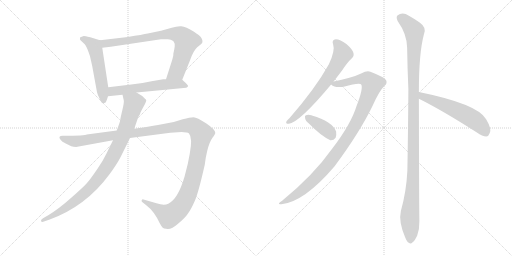
t = 0.00 s
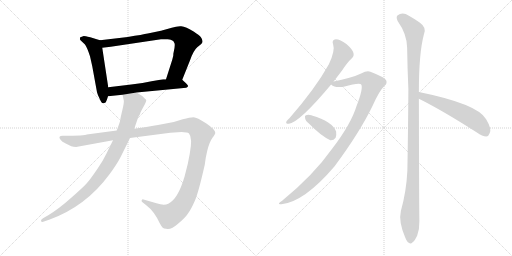
t = 1.91 s
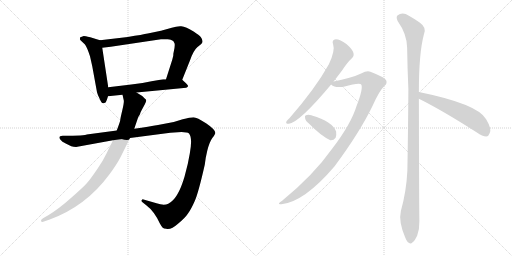
t = 3.83 s
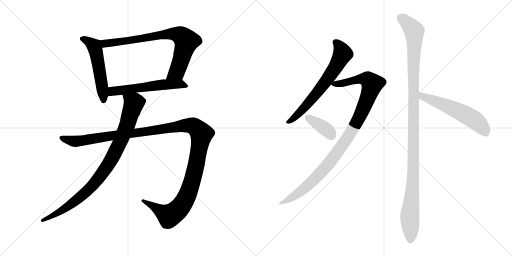
t = 5.74 s
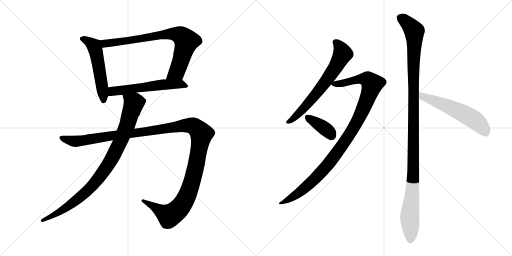
t = 7.65 s
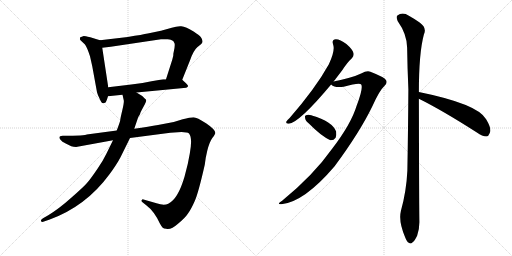
t = 9.56 s

The animated SVG that drew these frames (rendered in a browser with its animation timeline set to each time). Animation: 10 CSS @keyframes rules; one cycle of 9.56 s.

<svg version="1.1" viewBox="0 0 2048 1024" xmlns="http://www.w3.org/2000/svg">
  <g stroke="lightgray" stroke-dasharray="1,1" stroke-width="1" transform="scale(4, 4)">
    <line x1="0" y1="0" x2="256" y2="256"></line>
    <line x1="256" y1="0" x2="0" y2="256"></line>
    <line x1="128" y1="0" x2="128" y2="256"></line>
    <line x1="0" y1="128" x2="256" y2="128"></line>
    <line x1="256" y1="0" x2="512" y2="256"></line>
    <line x1="512" y1="0" x2="256" y2="256"></line>
    <line x1="384" y1="0" x2="384" y2="256"></line>
    <line x1="256" y1="128" x2="512" y2="128"></line>
  </g>
<g transform="scale(1, -1) translate(0, -850)">
   <style type="text/css">
    @keyframes keyframes0 {
      from {
       stroke: black;
       stroke-dashoffset: 540;
       stroke-width: 128;
       }
       64% {
       animation-timing-function: step-end;
       stroke: black;
       stroke-dashoffset: 0;
       stroke-width: 128;
       }
       to {
       stroke: black;
       stroke-width: 1024;
       }
       }
       #make-me-a-hanzi-animation-0 {
         animation: keyframes0 0.689453s both;
         animation-delay: 0.000000s;
         animation-timing-function: linear;
       }
    @keyframes keyframes1 {
      from {
       stroke: black;
       stroke-dashoffset: 780;
       stroke-width: 128;
       }
       72% {
       animation-timing-function: step-end;
       stroke: black;
       stroke-dashoffset: 0;
       stroke-width: 128;
       }
       to {
       stroke: black;
       stroke-width: 1024;
       }
       }
       #make-me-a-hanzi-animation-1 {
         animation: keyframes1 0.884766s both;
         animation-delay: 0.689453s;
         animation-timing-function: linear;
       }
    @keyframes keyframes2 {
      from {
       stroke: black;
       stroke-dashoffset: 569;
       stroke-width: 128;
       }
       65% {
       animation-timing-function: step-end;
       stroke: black;
       stroke-dashoffset: 0;
       stroke-width: 128;
       }
       to {
       stroke: black;
       stroke-width: 1024;
       }
       }
       #make-me-a-hanzi-animation-2 {
         animation: keyframes2 0.713053s both;
         animation-delay: 1.574219s;
         animation-timing-function: linear;
       }
    @keyframes keyframes3 {
      from {
       stroke: black;
       stroke-dashoffset: 1319;
       stroke-width: 128;
       }
       81% {
       animation-timing-function: step-end;
       stroke: black;
       stroke-dashoffset: 0;
       stroke-width: 128;
       }
       to {
       stroke: black;
       stroke-width: 1024;
       }
       }
       #make-me-a-hanzi-animation-3 {
         animation: keyframes3 1.323405s both;
         animation-delay: 2.287272s;
         animation-timing-function: linear;
       }
    @keyframes keyframes4 {
      from {
       stroke: black;
       stroke-dashoffset: 920;
       stroke-width: 128;
       }
       75% {
       animation-timing-function: step-end;
       stroke: black;
       stroke-dashoffset: 0;
       stroke-width: 128;
       }
       to {
       stroke: black;
       stroke-width: 1024;
       }
       }
       #make-me-a-hanzi-animation-4 {
         animation: keyframes4 0.998698s both;
         animation-delay: 3.610677s;
         animation-timing-function: linear;
       }
    @keyframes keyframes5 {
      from {
       stroke: black;
       stroke-dashoffset: 661;
       stroke-width: 128;
       }
       68% {
       animation-timing-function: step-end;
       stroke: black;
       stroke-dashoffset: 0;
       stroke-width: 128;
       }
       to {
       stroke: black;
       stroke-width: 1024;
       }
       }
       #make-me-a-hanzi-animation-5 {
         animation: keyframes5 0.787923s both;
         animation-delay: 4.609375s;
         animation-timing-function: linear;
       }
    @keyframes keyframes6 {
      from {
       stroke: black;
       stroke-dashoffset: 1029;
       stroke-width: 128;
       }
       77% {
       animation-timing-function: step-end;
       stroke: black;
       stroke-dashoffset: 0;
       stroke-width: 128;
       }
       to {
       stroke: black;
       stroke-width: 1024;
       }
       }
       #make-me-a-hanzi-animation-6 {
         animation: keyframes6 1.087402s both;
         animation-delay: 5.397298s;
         animation-timing-function: linear;
       }
    @keyframes keyframes7 {
      from {
       stroke: black;
       stroke-dashoffset: 376;
       stroke-width: 128;
       }
       55% {
       animation-timing-function: step-end;
       stroke: black;
       stroke-dashoffset: 0;
       stroke-width: 128;
       }
       to {
       stroke: black;
       stroke-width: 1024;
       }
       }
       #make-me-a-hanzi-animation-7 {
         animation: keyframes7 0.555990s both;
         animation-delay: 6.484700s;
         animation-timing-function: linear;
       }
    @keyframes keyframes8 {
      from {
       stroke: black;
       stroke-dashoffset: 1166;
       stroke-width: 128;
       }
       79% {
       animation-timing-function: step-end;
       stroke: black;
       stroke-dashoffset: 0;
       stroke-width: 128;
       }
       to {
       stroke: black;
       stroke-width: 1024;
       }
       }
       #make-me-a-hanzi-animation-8 {
         animation: keyframes8 1.198893s both;
         animation-delay: 7.040690s;
         animation-timing-function: linear;
       }
    @keyframes keyframes9 {
      from {
       stroke: black;
       stroke-dashoffset: 563;
       stroke-width: 128;
       }
       65% {
       animation-timing-function: step-end;
       stroke: black;
       stroke-dashoffset: 0;
       stroke-width: 128;
       }
       to {
       stroke: black;
       stroke-width: 1024;
       }
       }
       #make-me-a-hanzi-animation-9 {
         animation: keyframes9 0.708171s both;
         animation-delay: 8.239583s;
         animation-timing-function: linear;
       }
</style>
<path d="M 320.0 700.0 L 320.0 696.0 Q 318.0 694.0 322.0 689.0 L 339.0 673.0 Q 348.0 662.0 360.0 625.0 L 369.0 585.0 L 388.0 481.0 Q 390.0 472.0 399.0 454.0 Q 406.0 437.0 412.0 437.0 L 421.0 439.0 Q 426.0 444.0 432.0 465.0 L 433.0 501.0 L 409.0 659.0 C 405.0 688.0 405.0 688.0 400.0 689.0 L 361.0 701.0 Q 339.0 706.0 335.0 706.0 Q 321.0 702.0 320.0 700.0 Z" fill="lightgray"></path> 
<path d="M 729.0 531.0 L 761.0 611.0 Q 774.0 648.0 789.0 661.0 L 805.0 674.0 Q 816.0 684.0 803.0 702.0 Q 797.0 709.0 776.0 723.0 Q 743.0 744.0 725.0 745.0 Q 707.0 746.0 687.0 739.0 L 644.0 727.0 L 591.0 716.0 Q 572.0 712.0 511.0 702.0 L 400.0 689.0 C 370.0 686.0 379.0 655.0 409.0 659.0 L 443.0 663.0 L 644.0 693.0 L 665.0 693.0 Q 677.0 694.0 683.0 691.0 L 693.0 686.0 L 698.0 677.0 Q 701.0 669.0 695.0 643.0 Q 693.0 637.0 693.0 627.0 L 689.0 611.0 L 664.0 533.0 C 655.0 504.0 718.0 503.0 729.0 531.0 Z" fill="lightgray"></path> 
<path d="M 432.0 465.0 L 490.0 471.0 L 546.0 480.0 L 745.0 499.0 Q 751.0 503.0 752.0 505.0 Q 754.0 507.0 744.0 517.0 Q 734.0 527.0 729.0 531.0 C 727.0 533.0 694.0 533.0 664.0 533.0 L 653.0 533.0 L 606.0 525.0 Q 562.0 515.0 525.0 512.0 L 433.0 501.0 C 403.0 497.0 402.0 462.0 432.0 465.0 Z" fill="lightgray"></path> 
<path d="M 467.0 328.0 L 347.0 312.0 Q 343.0 307.0 251.0 307.0 Q 229.0 306.0 243.0 290.0 Q 247.0 284.0 263.0 276.0 L 285.0 265.0 Q 294.0 262.0 304.0 262.0 L 452.0 289.0 L 520.0 298.0 L 681.0 319.0 L 726.0 322.0 Q 750.0 322.0 756.0 316.0 Q 771.0 299.0 759.0 235.0 L 751.0 194.0 L 738.0 143.0 Q 712.0 54.0 673.0 35.0 Q 655.0 27.0 626.0 37.0 L 574.0 52.0 Q 570.0 54.0 567.0 50.0 Q 564.0 45.0 570.0 41.0 L 585.0 29.0 Q 617.0 5.0 639.0 -43.0 Q 647.0 -58.0 651.0 -61.0 Q 655.0 -65.0 665.0 -65.0 Q 684.0 -70.0 712.0 -45.0 Q 741.0 -21.0 752.0 -4.0 Q 764.0 12.0 779.0 46.0 Q 794.0 80.0 819.0 191.0 L 823.0 219.0 L 829.0 247.0 Q 838.0 283.0 850.0 299.0 Q 862.0 315.0 861.0 319.0 Q 861.0 332.0 824.0 357.0 Q 788.0 381.0 774.0 381.0 Q 760.0 381.0 731.0 373.0 L 695.0 362.0 L 632.0 350.0 Q 598.0 344.0 537.0 335.0 L 467.0 328.0 Z" fill="lightgray"></path> 
<path d="M 490.0 471.0 L 495.0 449.0 Q 497.0 441.0 489.0 408.0 Q 481.0 375.0 481.0 370.0 Q 481.0 365.0 467.0 328.0 L 452.0 289.0 L 425.0 234.0 Q 413.0 209.0 392.0 178.0 Q 361.0 132.0 347.0 117.0 Q 334.0 102.0 285.0 59.0 Q 237.0 16.0 193.0 -11.0 L 172.0 -23.0 Q 162.0 -29.0 164.0 -34.0 Q 166.0 -39.0 173.0 -37.0 L 199.0 -28.0 Q 344.0 25.0 438.0 153.0 Q 467.0 192.0 482.0 221.0 L 520.0 298.0 L 537.0 335.0 L 553.0 382.0 L 557.0 388.0 Q 560.0 392.0 562.0 400.0 Q 565.0 407.0 575.0 425.0 Q 585.0 443.0 585.0 448.0 Q 585.0 452.0 579.0 456.0 Q 572.0 464.0 569.0 466.0 L 546.0 480.0 C 520.0 496.0 483.0 500.0 490.0 471.0 Z" fill="lightgray"></path> 
<path d="M 1334.5 524.5 Q 1350.5 545.5 1367.5 567.5 Q 1389.5 601.5 1407.5 617.5 Q 1417.5 627.5 1413.5 639.5 Q 1410.5 652.5 1385.5 674.5 Q 1360.5 693.5 1343.5 693.5 Q 1325.5 692.5 1332.5 672.5 Q 1341.5 648.5 1315.5 593.5 Q 1261.5 496.5 1158.5 378.5 Q 1148.5 369.5 1145.5 364.5 Q 1141.5 354.5 1155.5 355.5 Q 1198.5 361.5 1324.5 512.5 L 1334.5 524.5 Z" fill="lightgray"></path> 
<path d="M 1324.5 512.5 Q 1339.5 497.5 1374.5 503.5 Q 1440.5 521.5 1445.5 511.5 Q 1452.5 493.5 1426.5 427.5 Q 1404.5 354.5 1328.5 255.5 Q 1253.5 149.5 1128.5 47.5 Q 1103.5 31.5 1125.5 33.5 Q 1216.5 42.5 1338.5 185.5 Q 1438.5 320.5 1489.5 425.5 Q 1517.5 488.5 1537.5 506.5 Q 1550.5 516.5 1544.5 529.5 Q 1538.5 541.5 1481.5 563.5 Q 1468.5 569.5 1444.5 556.5 Q 1411.5 540.5 1334.5 524.5 C 1309.5 519.5 1309.5 519.5 1324.5 512.5 Z" fill="lightgray"></path> 
<path d="M 1236.5 355.5 Q 1284.5 306.5 1321.5 289.5 Q 1334.5 288.5 1342.5 299.5 Q 1346.5 309.5 1344.5 324.5 Q 1329.5 364.5 1247.5 388.5 Q 1246.5 389.5 1245.5 389.5 Q 1232.5 393.5 1223.5 389.5 Q 1217.5 388.5 1220.5 377.5 Q 1221.5 367.5 1236.5 355.5 Z" fill="lightgray"></path> 
<path d="M 1675.5 482.5 Q 1675.5 638.5 1695.5 712.5 Q 1708.5 739.5 1678.5 760.5 Q 1662.5 772.5 1635.5 787.5 Q 1610.5 803.5 1589.5 788.5 Q 1583.5 782.5 1590.5 766.5 Q 1627.5 714.5 1628.5 660.5 Q 1629.5 582.5 1633.5 493.5 Q 1632.5 339.5 1629.5 168.5 Q 1625.5 84.5 1603.5 6.5 Q 1593.5 -35.5 1620.5 -98.5 Q 1627.5 -117.5 1635.5 -120.5 Q 1642.5 -127.5 1650.5 -118.5 Q 1657.5 -114.5 1668.5 -92.5 Q 1678.5 -65.5 1677.5 -33.5 Q 1676.5 18.5 1675.5 455.5 L 1675.5 482.5 Z" fill="lightgray"></path> 
<path d="M 1675.5 455.5 Q 1768.5 409.5 1907.5 320.5 Q 1929.5 304.5 1945.5 304.5 Q 1954.5 305.5 1958.5 317.5 Q 1968.5 333.5 1944.5 373.5 Q 1911.5 434.5 1675.5 482.5 C 1646.5 488.5 1648.5 468.5 1675.5 455.5 Z" fill="lightgray"></path> 
      <clipPath id="make-me-a-hanzi-clip-0">
      <path d="M 320.0 700.0 L 320.0 696.0 Q 318.0 694.0 322.0 689.0 L 339.0 673.0 Q 348.0 662.0 360.0 625.0 L 369.0 585.0 L 388.0 481.0 Q 390.0 472.0 399.0 454.0 Q 406.0 437.0 412.0 437.0 L 421.0 439.0 Q 426.0 444.0 432.0 465.0 L 433.0 501.0 L 409.0 659.0 C 405.0 688.0 405.0 688.0 400.0 689.0 L 361.0 701.0 Q 339.0 706.0 335.0 706.0 Q 321.0 702.0 320.0 700.0 Z" fill="lightgray"></path>
      </clipPath>
      <path clip-path="url(#make-me-a-hanzi-clip-0)" d="M 324.0 698.0 L 349.0 688.0 L 373.0 669.0 L 383.0 647.0 L 414.0 447.0 " fill="none" id="make-me-a-hanzi-animation-0" stroke-dasharray="412 824" stroke-linecap="round"></path>

      <clipPath id="make-me-a-hanzi-clip-1">
      <path d="M 729.0 531.0 L 761.0 611.0 Q 774.0 648.0 789.0 661.0 L 805.0 674.0 Q 816.0 684.0 803.0 702.0 Q 797.0 709.0 776.0 723.0 Q 743.0 744.0 725.0 745.0 Q 707.0 746.0 687.0 739.0 L 644.0 727.0 L 591.0 716.0 Q 572.0 712.0 511.0 702.0 L 400.0 689.0 C 370.0 686.0 379.0 655.0 409.0 659.0 L 443.0 663.0 L 644.0 693.0 L 665.0 693.0 Q 677.0 694.0 683.0 691.0 L 693.0 686.0 L 698.0 677.0 Q 701.0 669.0 695.0 643.0 Q 693.0 637.0 693.0 627.0 L 689.0 611.0 L 664.0 533.0 C 655.0 504.0 718.0 503.0 729.0 531.0 Z" fill="lightgray"></path>
      </clipPath>
      <path clip-path="url(#make-me-a-hanzi-clip-1)" d="M 409.0 683.0 L 420.0 676.0 L 449.0 678.0 L 671.0 714.0 L 724.0 708.0 L 746.0 685.0 L 722.0 603.0 L 708.0 564.0 L 671.0 538.0 " fill="none" id="make-me-a-hanzi-animation-1" stroke-dasharray="652 1304" stroke-linecap="round"></path>

      <clipPath id="make-me-a-hanzi-clip-2">
      <path d="M 432.0 465.0 L 490.0 471.0 L 546.0 480.0 L 745.0 499.0 Q 751.0 503.0 752.0 505.0 Q 754.0 507.0 744.0 517.0 Q 734.0 527.0 729.0 531.0 C 727.0 533.0 694.0 533.0 664.0 533.0 L 653.0 533.0 L 606.0 525.0 Q 562.0 515.0 525.0 512.0 L 433.0 501.0 C 403.0 497.0 402.0 462.0 432.0 465.0 Z" fill="lightgray"></path>
      </clipPath>
      <path clip-path="url(#make-me-a-hanzi-clip-2)" d="M 439.0 471.0 L 447.0 483.0 L 458.0 487.0 L 649.0 512.0 L 709.0 514.0 L 743.0 508.0 " fill="none" id="make-me-a-hanzi-animation-2" stroke-dasharray="441 882" stroke-linecap="round"></path>

      <clipPath id="make-me-a-hanzi-clip-3">
      <path d="M 467.0 328.0 L 347.0 312.0 Q 343.0 307.0 251.0 307.0 Q 229.0 306.0 243.0 290.0 Q 247.0 284.0 263.0 276.0 L 285.0 265.0 Q 294.0 262.0 304.0 262.0 L 452.0 289.0 L 520.0 298.0 L 681.0 319.0 L 726.0 322.0 Q 750.0 322.0 756.0 316.0 Q 771.0 299.0 759.0 235.0 L 751.0 194.0 L 738.0 143.0 Q 712.0 54.0 673.0 35.0 Q 655.0 27.0 626.0 37.0 L 574.0 52.0 Q 570.0 54.0 567.0 50.0 Q 564.0 45.0 570.0 41.0 L 585.0 29.0 Q 617.0 5.0 639.0 -43.0 Q 647.0 -58.0 651.0 -61.0 Q 655.0 -65.0 665.0 -65.0 Q 684.0 -70.0 712.0 -45.0 Q 741.0 -21.0 752.0 -4.0 Q 764.0 12.0 779.0 46.0 Q 794.0 80.0 819.0 191.0 L 823.0 219.0 L 829.0 247.0 Q 838.0 283.0 850.0 299.0 Q 862.0 315.0 861.0 319.0 Q 861.0 332.0 824.0 357.0 Q 788.0 381.0 774.0 381.0 Q 760.0 381.0 731.0 373.0 L 695.0 362.0 L 632.0 350.0 Q 598.0 344.0 537.0 335.0 L 467.0 328.0 Z" fill="lightgray"></path>
      </clipPath>
      <path clip-path="url(#make-me-a-hanzi-clip-3)" d="M 247.0 299.0 L 307.0 285.0 L 746.0 349.0 L 784.0 340.0 L 806.0 315.0 L 785.0 188.0 L 750.0 70.0 L 726.0 28.0 L 700.0 1.0 L 677.0 -13.0 L 572.0 47.0 " fill="none" id="make-me-a-hanzi-animation-3" stroke-dasharray="1191 2382" stroke-linecap="round"></path>

      <clipPath id="make-me-a-hanzi-clip-4">
      <path d="M 490.0 471.0 L 495.0 449.0 Q 497.0 441.0 489.0 408.0 Q 481.0 375.0 481.0 370.0 Q 481.0 365.0 467.0 328.0 L 452.0 289.0 L 425.0 234.0 Q 413.0 209.0 392.0 178.0 Q 361.0 132.0 347.0 117.0 Q 334.0 102.0 285.0 59.0 Q 237.0 16.0 193.0 -11.0 L 172.0 -23.0 Q 162.0 -29.0 164.0 -34.0 Q 166.0 -39.0 173.0 -37.0 L 199.0 -28.0 Q 344.0 25.0 438.0 153.0 Q 467.0 192.0 482.0 221.0 L 520.0 298.0 L 537.0 335.0 L 553.0 382.0 L 557.0 388.0 Q 560.0 392.0 562.0 400.0 Q 565.0 407.0 575.0 425.0 Q 585.0 443.0 585.0 448.0 Q 585.0 452.0 579.0 456.0 Q 572.0 464.0 569.0 466.0 L 546.0 480.0 C 520.0 496.0 483.0 500.0 490.0 471.0 Z" fill="lightgray"></path>
      </clipPath>
      <path clip-path="url(#make-me-a-hanzi-clip-4)" d="M 498.0 467.0 L 536.0 436.0 L 485.0 291.0 L 430.0 187.0 L 374.0 112.0 L 319.0 60.0 L 245.0 6.0 L 170.0 -30.0 " fill="none" id="make-me-a-hanzi-animation-4" stroke-dasharray="792 1584" stroke-linecap="round"></path>

      <clipPath id="make-me-a-hanzi-clip-5">
      <path d="M 1334.5 524.5 Q 1350.5 545.5 1367.5 567.5 Q 1389.5 601.5 1407.5 617.5 Q 1417.5 627.5 1413.5 639.5 Q 1410.5 652.5 1385.5 674.5 Q 1360.5 693.5 1343.5 693.5 Q 1325.5 692.5 1332.5 672.5 Q 1341.5 648.5 1315.5 593.5 Q 1261.5 496.5 1158.5 378.5 Q 1148.5 369.5 1145.5 364.5 Q 1141.5 354.5 1155.5 355.5 Q 1198.5 361.5 1324.5 512.5 L 1334.5 524.5 Z" fill="lightgray"></path>
      </clipPath>
      <path clip-path="url(#make-me-a-hanzi-clip-5)" d="M 1342.5 680.5 L 1354.5 670.5 L 1370.5 635.5 L 1333.5 567.5 L 1230.5 433.5 L 1181.5 382.5 L 1153.5 363.5 " fill="none" id="make-me-a-hanzi-animation-5" stroke-dasharray="533 1066" stroke-linecap="round"></path>

      <clipPath id="make-me-a-hanzi-clip-6">
      <path d="M 1324.5 512.5 Q 1339.5 497.5 1374.5 503.5 Q 1440.5 521.5 1445.5 511.5 Q 1452.5 493.5 1426.5 427.5 Q 1404.5 354.5 1328.5 255.5 Q 1253.5 149.5 1128.5 47.5 Q 1103.5 31.5 1125.5 33.5 Q 1216.5 42.5 1338.5 185.5 Q 1438.5 320.5 1489.5 425.5 Q 1517.5 488.5 1537.5 506.5 Q 1550.5 516.5 1544.5 529.5 Q 1538.5 541.5 1481.5 563.5 Q 1468.5 569.5 1444.5 556.5 Q 1411.5 540.5 1334.5 524.5 C 1309.5 519.5 1309.5 519.5 1324.5 512.5 Z" fill="lightgray"></path>
      </clipPath>
      <path clip-path="url(#make-me-a-hanzi-clip-6)" d="M 1333.5 515.5 L 1383.5 518.5 L 1424.5 531.5 L 1463.5 534.5 L 1488.5 514.5 L 1432.5 370.5 L 1335.5 221.5 L 1235.5 112.5 L 1180.5 68.5 L 1130.5 39.5 " fill="none" id="make-me-a-hanzi-animation-6" stroke-dasharray="901 1802" stroke-linecap="round"></path>

      <clipPath id="make-me-a-hanzi-clip-7">
      <path d="M 1236.5 355.5 Q 1284.5 306.5 1321.5 289.5 Q 1334.5 288.5 1342.5 299.5 Q 1346.5 309.5 1344.5 324.5 Q 1329.5 364.5 1247.5 388.5 Q 1246.5 389.5 1245.5 389.5 Q 1232.5 393.5 1223.5 389.5 Q 1217.5 388.5 1220.5 377.5 Q 1221.5 367.5 1236.5 355.5 Z" fill="lightgray"></path>
      </clipPath>
      <path clip-path="url(#make-me-a-hanzi-clip-7)" d="M 1230.5 381.5 L 1292.5 341.5 L 1326.5 309.5 " fill="none" id="make-me-a-hanzi-animation-7" stroke-dasharray="248 496" stroke-linecap="round"></path>

      <clipPath id="make-me-a-hanzi-clip-8">
      <path d="M 1675.5 482.5 Q 1675.5 638.5 1695.5 712.5 Q 1708.5 739.5 1678.5 760.5 Q 1662.5 772.5 1635.5 787.5 Q 1610.5 803.5 1589.5 788.5 Q 1583.5 782.5 1590.5 766.5 Q 1627.5 714.5 1628.5 660.5 Q 1629.5 582.5 1633.5 493.5 Q 1632.5 339.5 1629.5 168.5 Q 1625.5 84.5 1603.5 6.5 Q 1593.5 -35.5 1620.5 -98.5 Q 1627.5 -117.5 1635.5 -120.5 Q 1642.5 -127.5 1650.5 -118.5 Q 1657.5 -114.5 1668.5 -92.5 Q 1678.5 -65.5 1677.5 -33.5 Q 1676.5 18.5 1675.5 455.5 L 1675.5 482.5 Z" fill="lightgray"></path>
      </clipPath>
      <path clip-path="url(#make-me-a-hanzi-clip-8)" d="M 1602.5 779.5 L 1657.5 725.5 L 1654.5 203.5 L 1638.5 -23.5 L 1641.5 -106.5 " fill="none" id="make-me-a-hanzi-animation-8" stroke-dasharray="1038 2076" stroke-linecap="round"></path>

      <clipPath id="make-me-a-hanzi-clip-9">
      <path d="M 1675.5 455.5 Q 1768.5 409.5 1907.5 320.5 Q 1929.5 304.5 1945.5 304.5 Q 1954.5 305.5 1958.5 317.5 Q 1968.5 333.5 1944.5 373.5 Q 1911.5 434.5 1675.5 482.5 C 1646.5 488.5 1648.5 468.5 1675.5 455.5 Z" fill="lightgray"></path>
      </clipPath>
      <path clip-path="url(#make-me-a-hanzi-clip-9)" d="M 1686.5 475.5 L 1690.5 464.5 L 1804.5 420.5 L 1880.5 381.5 L 1913.5 358.5 L 1942.5 320.5 " fill="none" id="make-me-a-hanzi-animation-9" stroke-dasharray="435 870" stroke-linecap="round"></path>

</g>
</svg>
